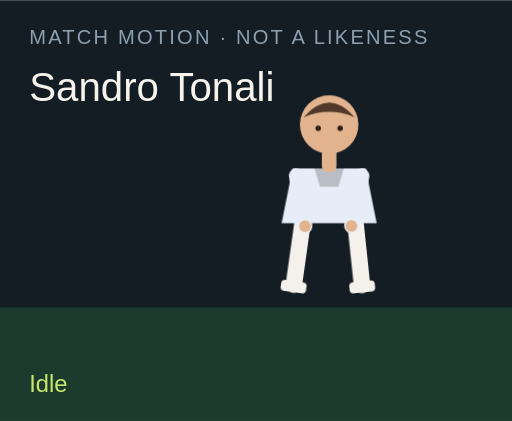
t = 0.00 s
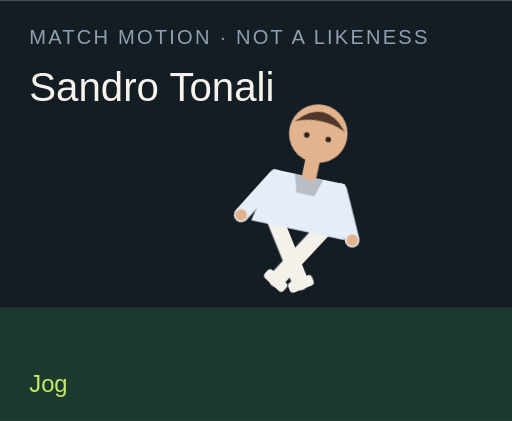
t = 1.50 s
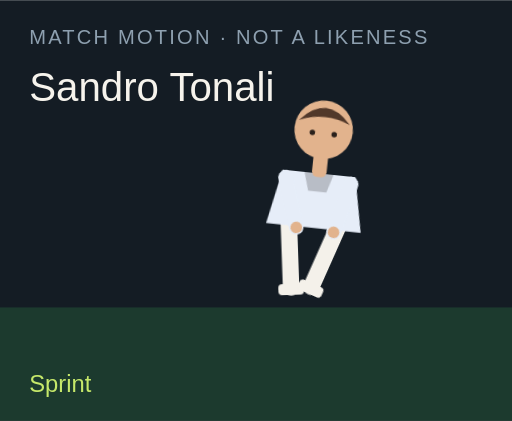
t = 3.00 s
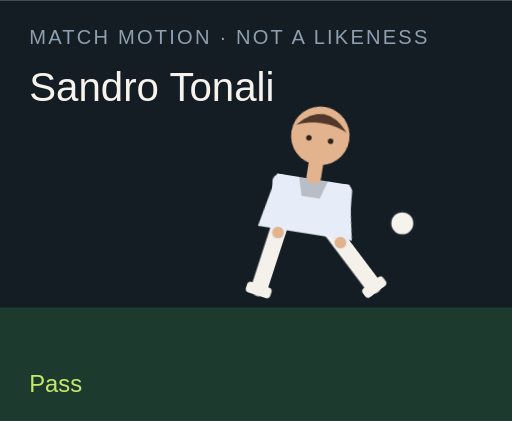
t = 4.50 s
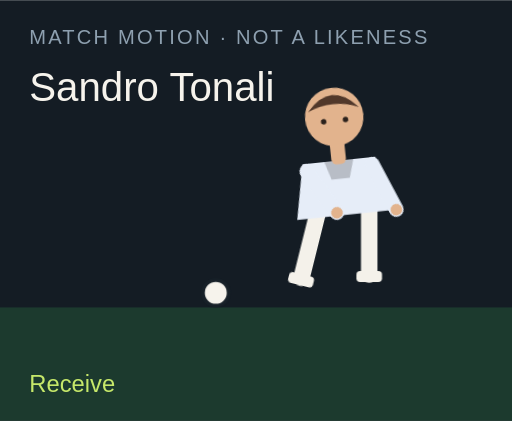
t = 6.00 s
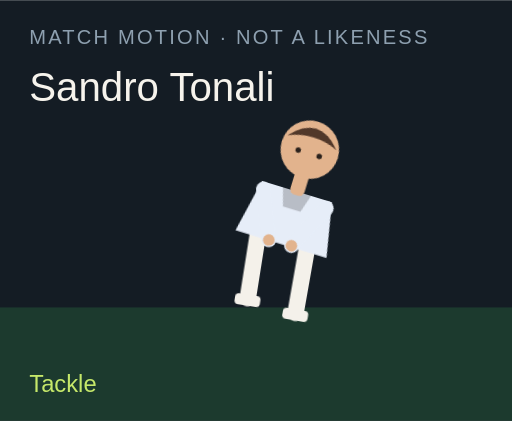
t = 7.50 s

The animated SVG that drew these frames (rendered in a browser with its animation timeline set to each time). Animation: 18 CSS @keyframes rules; one cycle of 9.00 s, repeats indefinitely.

<?xml version="1.0" encoding="UTF-8"?>
<svg xmlns="http://www.w3.org/2000/svg" viewBox="0 0 280 230" role="img">
  <style>@media (prefers-reduced-motion: reduce){animate,animateTransform{display:none}}</style>
  <rect width="280" height="230" fill="#141c24"/>
  <rect y="168" width="280" height="62" fill="#1c3a2e"/>
  <text x="16" y="24" fill="#8ea0b0" font-family="Arial,sans-serif" font-size="11" letter-spacing="1.2">MATCH MOTION · NOT A LIKENESS</text>
  <text x="16" y="55" fill="#f6f3ec" font-family="Impact,sans-serif" font-size="22">Sandro Tonali</text>
  <circle r="7" fill="#f6f3ec" stroke="#172028" stroke-width="2" id="motion-13430" cx="150" cy="160" opacity="0">
    
    
    
  </circle>
  <g transform="translate(132 40)">
    <g id="motion-13452" transform="rotate(0 48 90)">
      
      <g id="motion-13454" transform="translate(0 0)">
        
        <g transform="translate(34 78)"><g id="motion-13456" transform="rotate(8)"><path d="M0 0 V38" stroke="#f4f1ea" stroke-width="9" stroke-linecap="round"/><rect x="-7" y="36" width="14" height="6" rx="2" fill="#f4f1ea"/></g></g>
        <g transform="translate(62 78)"><g id="motion-13458" transform="rotate(-6)"><path d="M0 0 V38" stroke="#f4f1ea" stroke-width="9" stroke-linecap="round"/><rect x="-7" y="36" width="14" height="6" rx="2" fill="#f4f1ea"/></g></g>
        <path d="M28 52 h40 l6 30 H22 Z" fill="#e6edf8"/>
        <path d="M40 52 h16 l-3 10 H43 Z" fill="#000" opacity=".2"/>
        <g transform="translate(30 56)"><g id="motion-13460" transform="rotate(-10)"><path d="M0 0 V28" stroke="#e6edf8" stroke-width="8" stroke-linecap="round"/><circle cx="0" cy="28" r="3.2" fill="#e2b38d"/></g></g>
        <g transform="translate(66 56)"><g id="motion-13462" transform="rotate(12)"><path d="M0 0 V28" stroke="#e6edf8" stroke-width="8" stroke-linecap="round"/><circle cx="0" cy="28" r="3.2" fill="#e2b38d"/></g></g>
        <rect x="44" y="40" width="8" height="14" rx="3" fill="#e2b38d"/>
        <circle cx="48" cy="28" r="16" fill="#e2b38d"/>
        <path d="M34 24 Q48 8 62 24 Q48 18 34 24" fill="#51382a"/>
        <circle cx="42" cy="30" r="1.5" fill="#2a211c"/><circle cx="54" cy="30" r="1.5" fill="#2a211c"/>
      </g>
    </g>
  </g>
  <text x="16" y="214" fill="#c6e86a" font-family="Arial,sans-serif" font-size="13" opacity="1" id="motion-13434">Idle</text><text x="16" y="214" fill="#c6e86a" font-family="Arial,sans-serif" font-size="13" opacity="0" id="motion-13436">Jog</text><text x="16" y="214" fill="#c6e86a" font-family="Arial,sans-serif" font-size="13" opacity="0" id="motion-13438">Sprint</text><text x="16" y="214" fill="#c6e86a" font-family="Arial,sans-serif" font-size="13" opacity="0" id="motion-13440">Dribble</text><text x="16" y="214" fill="#c6e86a" font-family="Arial,sans-serif" font-size="13" opacity="0" id="motion-13442">Pass</text><text x="16" y="214" fill="#c6e86a" font-family="Arial,sans-serif" font-size="13" opacity="0" id="motion-13444">Shoot</text><text x="16" y="214" fill="#c6e86a" font-family="Arial,sans-serif" font-size="13" opacity="0" id="motion-13446">Receive</text><text x="16" y="214" fill="#c6e86a" font-family="Arial,sans-serif" font-size="13" opacity="0" id="motion-13448">Tackle</text><text x="16" y="214" fill="#c6e86a" font-family="Arial,sans-serif" font-size="13" opacity="0" id="motion-13450">Arms wide</text>
<style>@keyframes track-13431{0%{cx:150px}11.1%{cx:156px}22.2%{cx:164px}33.300000000000004%{cx:142px}44.4%{cx:190px}55.60000000000001%{cx:250px}66.7%{cx:118px}77.8%{cx:150px}88.9%{cx:150px}100%{cx:150px}}@keyframes track-13432{0%{cy:160px}11.1%{cy:158px}22.2%{cy:154px}33.300000000000004%{cy:156px}44.4%{cy:148px}55.60000000000001%{cy:96px}66.7%{cy:160px}77.8%{cy:160px}88.9%{cy:160px}100%{cy:160px}}@keyframes track-13433{0%{opacity:0}11.1%{opacity:0}22.2%{opacity:0}33.300000000000004%{opacity:1}44.4%{opacity:1}55.60000000000001%{opacity:1}66.7%{opacity:1}77.8%{opacity:0}88.9%{opacity:0}100%{opacity:0}}@keyframes track-13435{0%{opacity:1}11.1%{opacity:0}22.2%{opacity:0}33.300000000000004%{opacity:0}44.4%{opacity:0}55.60000000000001%{opacity:0}66.7%{opacity:0}77.8%{opacity:0}88.9%{opacity:0}100%{opacity:1}}@keyframes track-13437{0%{opacity:0}11.1%{opacity:1}22.2%{opacity:0}33.300000000000004%{opacity:0}44.4%{opacity:0}55.60000000000001%{opacity:0}66.7%{opacity:0}77.8%{opacity:0}88.9%{opacity:0}100%{opacity:0}}@keyframes track-13439{0%{opacity:0}11.1%{opacity:0}22.2%{opacity:1}33.300000000000004%{opacity:0}44.4%{opacity:0}55.60000000000001%{opacity:0}66.7%{opacity:0}77.8%{opacity:0}88.9%{opacity:0}100%{opacity:0}}@keyframes track-13441{0%{opacity:0}11.1%{opacity:0}22.2%{opacity:0}33.300000000000004%{opacity:1}44.4%{opacity:0}55.60000000000001%{opacity:0}66.7%{opacity:0}77.8%{opacity:0}88.9%{opacity:0}100%{opacity:0}}@keyframes track-13443{0%{opacity:0}11.1%{opacity:0}22.2%{opacity:0}33.300000000000004%{opacity:0}44.4%{opacity:1}55.60000000000001%{opacity:0}66.7%{opacity:0}77.8%{opacity:0}88.9%{opacity:0}100%{opacity:0}}@keyframes track-13445{0%{opacity:0}11.1%{opacity:0}22.2%{opacity:0}33.300000000000004%{opacity:0}44.4%{opacity:0}55.60000000000001%{opacity:1}66.7%{opacity:0}77.8%{opacity:0}88.9%{opacity:0}100%{opacity:0}}@keyframes track-13447{0%{opacity:0}11.1%{opacity:0}22.2%{opacity:0}33.300000000000004%{opacity:0}44.4%{opacity:0}55.60000000000001%{opacity:0}66.7%{opacity:1}77.8%{opacity:0}88.9%{opacity:0}100%{opacity:0}}@keyframes track-13449{0%{opacity:0}11.1%{opacity:0}22.2%{opacity:0}33.300000000000004%{opacity:0}44.4%{opacity:0}55.60000000000001%{opacity:0}66.7%{opacity:0}77.8%{opacity:1}88.9%{opacity:0}100%{opacity:0}}@keyframes track-13451{0%{opacity:0}11.1%{opacity:0}22.2%{opacity:0}33.300000000000004%{opacity:0}44.4%{opacity:0}55.60000000000001%{opacity:0}66.7%{opacity:0}77.8%{opacity:0}88.9%{opacity:1}100%{opacity:0}}@keyframes track-13453{0%{transform:rotate(0deg)}11.1%{transform:rotate(8deg)}22.2%{transform:rotate(16deg)}33.300000000000004%{transform:rotate(6deg)}44.4%{transform:rotate(4deg)}55.60000000000001%{transform:rotate(14deg)}66.7%{transform:rotate(-6deg)}77.8%{transform:rotate(34deg)}88.9%{transform:rotate(0deg)}100%{transform:rotate(0deg)}}@keyframes track-13455{0%{transform:translate(0px,0px)}11.1%{transform:translate(0px,-3px)}22.2%{transform:translate(0px,-6px)}33.300000000000004%{transform:translate(0px,-2px)}44.4%{transform:translate(0px,2px)}55.60000000000001%{transform:translate(0px,-4px)}66.7%{transform:translate(0px,1px)}77.8%{transform:translate(0px,10px)}88.9%{transform:translate(0px,-8px)}100%{transform:translate(0px,0px)}}@keyframes track-13457{0%{transform:rotate(8deg)}11.1%{transform:rotate(-26deg)}22.2%{transform:rotate(-42deg)}33.300000000000004%{transform:rotate(-8deg)}44.4%{transform:rotate(6deg)}55.60000000000001%{transform:rotate(12deg)}66.7%{transform:rotate(20deg)}77.8%{transform:rotate(-8deg)}88.9%{transform:rotate(-8deg)}100%{transform:rotate(8deg)}}@keyframes track-13459{0%{transform:rotate(-6deg)}11.1%{transform:rotate(24deg)}22.2%{transform:rotate(38deg)}33.300000000000004%{transform:rotate(18deg)}44.4%{transform:rotate(-38deg)}55.60000000000001%{transform:rotate(-54deg)}66.7%{transform:rotate(6deg)}77.8%{transform:rotate(-22deg)}88.9%{transform:rotate(8deg)}100%{transform:rotate(-6deg)}}@keyframes track-13461{0%{transform:rotate(-10deg)}11.1%{transform:rotate(24deg)}22.2%{transform:rotate(36deg)}33.300000000000004%{transform:rotate(-18deg)}44.4%{transform:rotate(10deg)}55.60000000000001%{transform:rotate(-24deg)}66.7%{transform:rotate(-30deg)}77.8%{transform:rotate(12deg)}88.9%{transform:rotate(-58deg)}100%{transform:rotate(-10deg)}}@keyframes track-13463{0%{transform:rotate(12deg)}11.1%{transform:rotate(-20deg)}22.2%{transform:rotate(-32deg)}33.300000000000004%{transform:rotate(14deg)}44.4%{transform:rotate(-26deg)}55.60000000000001%{transform:rotate(18deg)}66.7%{transform:rotate(-22deg)}77.8%{transform:rotate(-6deg)}88.9%{transform:rotate(58deg)}100%{transform:rotate(12deg)}}@media(prefers-reduced-motion:no-preference){#motion-13430{animation:track-13431 9s linear infinite both,track-13432 9s linear infinite both,track-13433 9s steps(1,end) infinite both}#motion-13434{animation:track-13435 9s steps(1,end) infinite both}#motion-13436{animation:track-13437 9s steps(1,end) infinite both}#motion-13438{animation:track-13439 9s steps(1,end) infinite both}#motion-13440{animation:track-13441 9s steps(1,end) infinite both}#motion-13442{animation:track-13443 9s steps(1,end) infinite both}#motion-13444{animation:track-13445 9s steps(1,end) infinite both}#motion-13446{animation:track-13447 9s steps(1,end) infinite both}#motion-13448{animation:track-13449 9s steps(1,end) infinite both}#motion-13450{animation:track-13451 9s steps(1,end) infinite both}#motion-13452{animation:track-13453 9s linear infinite both}#motion-13454{animation:track-13455 9s linear infinite both}#motion-13456{animation:track-13457 9s linear infinite both}#motion-13458{animation:track-13459 9s linear infinite both}#motion-13460{animation:track-13461 9s linear infinite both}#motion-13462{animation:track-13463 9s linear infinite both}}</style></svg>
